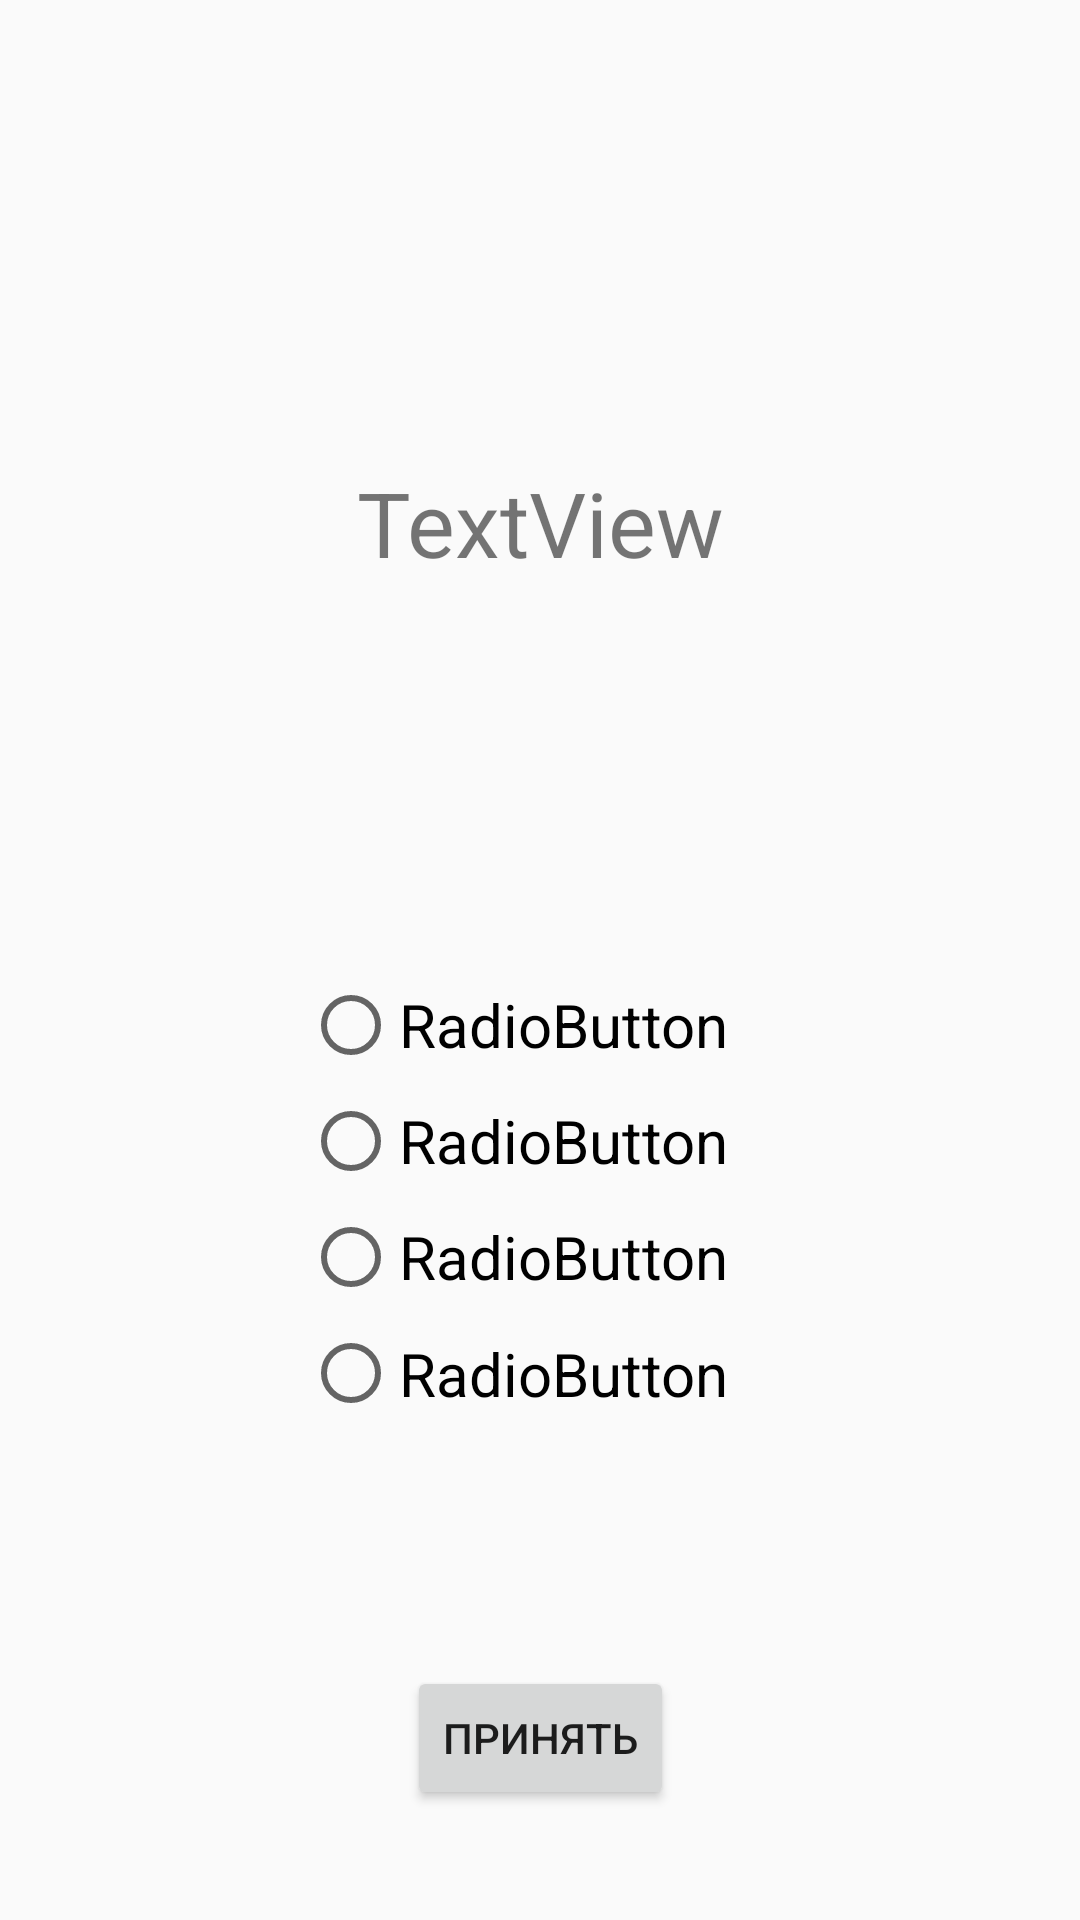

Write the Android layout XML for this screen, with the resource values it uses.
<!-- AndroidManifest.xml: application theme AppTheme -->
<!-- res/layout/fragment_question.xml -->
<android.support.constraint.ConstraintLayout xmlns:android="http://schemas.android.com/apk/res/android"
    xmlns:app="http://schemas.android.com/apk/res-auto"
    xmlns:tools="http://schemas.android.com/tools"
    android:layout_width="match_parent"
    android:layout_height="match_parent">

    <TextView
        android:id="@+id/question_text"
        android:layout_width="wrap_content"
        android:layout_height="wrap_content"
        android:layout_marginBottom="8dp"
        android:layout_marginEnd="8dp"
        android:layout_marginStart="8dp"
        android:layout_marginTop="8dp"
        android:textSize="30sp"
        android:text="@string/textview"
        app:layout_constraintBottom_toBottomOf="parent"
        app:layout_constraintEnd_toEndOf="parent"
        app:layout_constraintStart_toStartOf="parent"
        app:layout_constraintTop_toTopOf="parent"
        app:layout_constraintVertical_bias="0.25" />

    <RadioGroup
        android:id="@+id/answer_group"
        android:layout_width="150dp"
        android:layout_height="155dp"
        android:layout_marginBottom="8dp"
        android:layout_marginEnd="16dp"
        android:layout_marginStart="8dp"
        android:layout_marginTop="8dp"
        app:layout_constraintBottom_toBottomOf="parent"
        app:layout_constraintEnd_toEndOf="parent"
        app:layout_constraintStart_toStartOf="parent"
        app:layout_constraintTop_toTopOf="parent"
        app:layout_constraintVertical_bias="0.66999996">

        <RadioButton
            android:id="@+id/answer_one"
            android:layout_width="wrap_content"
            android:layout_height="wrap_content"
            android:layout_weight="1"
            android:text="RadioButton"
            android:textSize="20dp"
            tools:layout_editor_absoluteX="61dp"
            tools:layout_editor_absoluteY="346dp" />

        <RadioButton
            android:id="@+id/answer_two"
            android:layout_width="wrap_content"
            android:layout_height="wrap_content"
            android:layout_weight="1"
            android:text="RadioButton"
            tools:layout_editor_absoluteX="54dp"
            android:textSize="20dp"
            tools:layout_editor_absoluteY="403dp" />

        <RadioButton
            android:id="@+id/answer_three"
            android:layout_width="wrap_content"
            android:layout_height="wrap_content"
            android:layout_weight="1"
            android:textSize="20dp"
            android:text="RadioButton"
            tools:layout_editor_absoluteX="61dp"
            tools:layout_editor_absoluteY="289dp" />

        <RadioButton
            android:id="@+id/answer_four"
            android:textSize="20dp"
            android:layout_width="wrap_content"
            android:layout_height="wrap_content"
            android:layout_weight="1"
            android:text="RadioButton"
            tools:layout_editor_absoluteX="61dp"
            tools:layout_editor_absoluteY="239dp" />
    </RadioGroup>

    <Button
        android:id="@+id/confirm_button"
        android:layout_width="wrap_content"
        android:layout_height="wrap_content"
        android:layout_marginBottom="8dp"
        android:layout_marginEnd="8dp"
        android:layout_marginStart="8dp"
        android:layout_marginTop="8dp"
        android:text="@string/button"
        app:layout_constraintBottom_toBottomOf="parent"
        app:layout_constraintEnd_toEndOf="parent"
        app:layout_constraintStart_toStartOf="parent"
        app:layout_constraintTop_toTopOf="parent"
        app:layout_constraintVertical_bias="0.95" />

</android.support.constraint.ConstraintLayout>
<!-- resources referenced by this layout -->
<resources>
  <string name="button">Принять</string>
  <string name="textview">TextView</string>
  <style name="AppTheme" parent="Theme.AppCompat.Light.DarkActionBar">
          
          <item name="colorPrimary">@color/colorPrimary</item>
          <item name="colorPrimaryDark">@color/colorPrimaryDark</item>
          <item name="colorAccent">@color/colorAccent</item>
      </style>
  <!-- not gathered from this repository: default colours our renderer supplied (Android Studio template values) -->
  <color name="colorPrimary">#FF6200EE</color>
  <color name="colorPrimaryDark">#FF3700B3</color>
  <color name="colorAccent">#FF03DAC5</color>
</resources>
